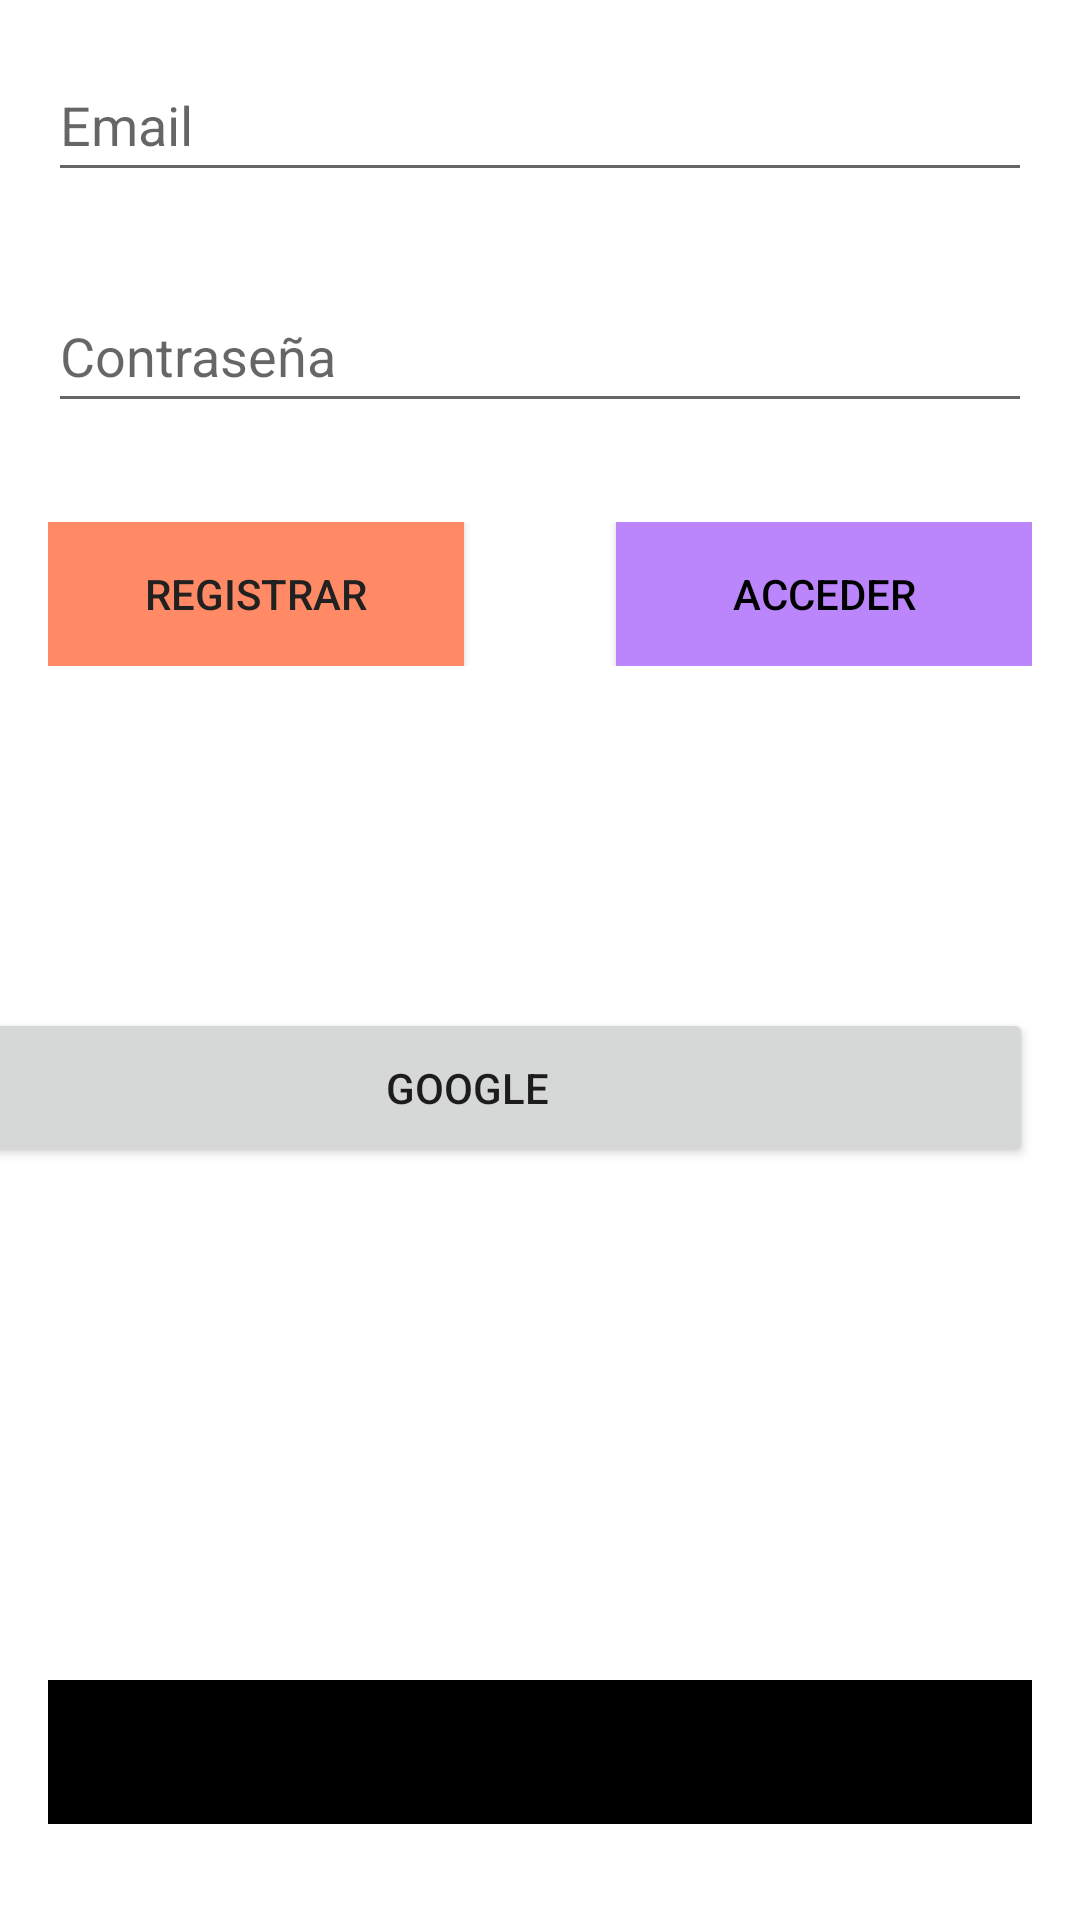

Write the Android layout XML for this screen, with the resource values it uses.
<!-- AndroidManifest.xml: application theme Theme.Application -->
<!-- res/layout/activity_auth.xml -->
<?xml version="1.0" encoding="utf-8"?>
<androidx.constraintlayout.widget.ConstraintLayout xmlns:android="http://schemas.android.com/apk/res/android"
    xmlns:app="http://schemas.android.com/apk/res-auto"
    xmlns:tools="http://schemas.android.com/tools"
    android:layout_width="match_parent"
    android:layout_height="match_parent"
    android:backgroundTint="@color/white"
    tools:context=".AuthActivity">

    <LinearLayout
        android:id="@+id/layout_auth"
        android:layout_width="0dp"
        android:layout_height="wrap_content"
        android:layout_marginStart="16dp"
        android:layout_marginTop="16dp"
        android:layout_marginEnd="16dp"
        android:orientation="vertical"
        app:layout_constraintEnd_toEndOf="parent"
        app:layout_constraintStart_toStartOf="parent"
        app:layout_constraintTop_toTopOf="parent">

        <EditText
            android:id="@+id/intr_email"
            android:layout_width="match_parent"
            android:layout_height="wrap_content"
            android:ems="10"
            android:hint="Email"
            android:inputType="textEmailAddress"
            android:minHeight="48dp" />

        <Space
            android:layout_width="match_parent"
            android:layout_height="29dp" />

        <EditText
            android:id="@+id/intr_pw"
            android:layout_width="match_parent"
            android:layout_height="wrap_content"
            android:ems="10"
            android:hint="Contraseña"
            android:inputType="textPassword"
            android:minHeight="48dp" />

        <Space
            android:layout_width="match_parent"
            android:layout_height="33dp" />

        <LinearLayout
            android:layout_width="match_parent"
            android:layout_height="match_parent"
            android:orientation="horizontal">

            <Button
                android:id="@+id/btn_registrar"
                android:layout_width="wrap_content"
                android:layout_height="wrap_content"
                android:layout_weight="1"
                android:background="@color/Colorsecundario"
                android:text="Registrar"
                android:textColor="#212121" />

            <Space
                android:layout_width="wrap_content"
                android:layout_height="match_parent"
                android:layout_weight="1" />

            <Button
                android:id="@+id/btn_acceder"
                android:layout_width="wrap_content"
                android:layout_height="match_parent"
                android:layout_weight="1"
                android:background="@color/purple_200"
                android:text="Acceder"

                android:textColor="@color/black" />

        </LinearLayout>

    </LinearLayout>

    <Button
        android:id="@+id/btn_google"
        android:layout_width="377dp"
        android:layout_height="53dp"
        android:layout_marginTop="336dp"
        android:layout_marginEnd="16dp"
        android:drawableStart="@mipmap/google"
        android:text="Google"
        app:layout_constraintEnd_toEndOf="parent"
        app:layout_constraintTop_toTopOf="parent" />

    <LinearLayout
        android:layout_width="0dp"
        android:layout_height="wrap_content"
        android:layout_marginStart="16dp"
        android:layout_marginEnd="16dp"
        android:layout_marginBottom="32dp"
        android:orientation="vertical"
        app:layout_constraintBottom_toBottomOf="parent"
        app:layout_constraintEnd_toEndOf="parent"
        app:layout_constraintStart_toStartOf="parent">

        <Button
            android:id="@+id/song_screen"
            android:layout_width="match_parent"
            android:layout_height="wrap_content"
            android:background="@color/black"
            android:text="@string/media_player" />
    </LinearLayout>

</androidx.constraintlayout.widget.ConstraintLayout>
<!-- resources referenced by this layout -->
<resources>
  <color name="Colorsecundario">#FF8A65</color>
  <color name="black">#FF000000</color>
  <color name="purple_200">#FFBB86FC</color>
  <color name="white">#FFFFFFFF</color>
  <string name="media_player">Reproducir</string>
  <style name="Theme.Application" parent="Theme.MaterialComponents.DayNight.DarkActionBar">
          
          <item name="colorPrimary">@color/Colorprimario</item>
          <item name="colorPrimaryVariant">@color/purple_500</item>
          <item name="colorOnPrimary">@color/white</item>
          
          <item name="colorSecondary">@color/teal_200</item>
          <item name="colorSecondaryVariant">@color/teal_700</item>
          <item name="colorOnSecondary">@color/black</item>
          
          <item name="android:statusBarColor" tools:targetApi="l">?attr/colorPrimaryVariant</item>
          
  
      </style>
  <color name="Colorprimario">#039BE5</color>
  <color name="purple_500">#FF6200EE</color>
  <color name="teal_200">#FF03DAC5</color>
  <color name="teal_700">#FF018786</color>
</resources>
